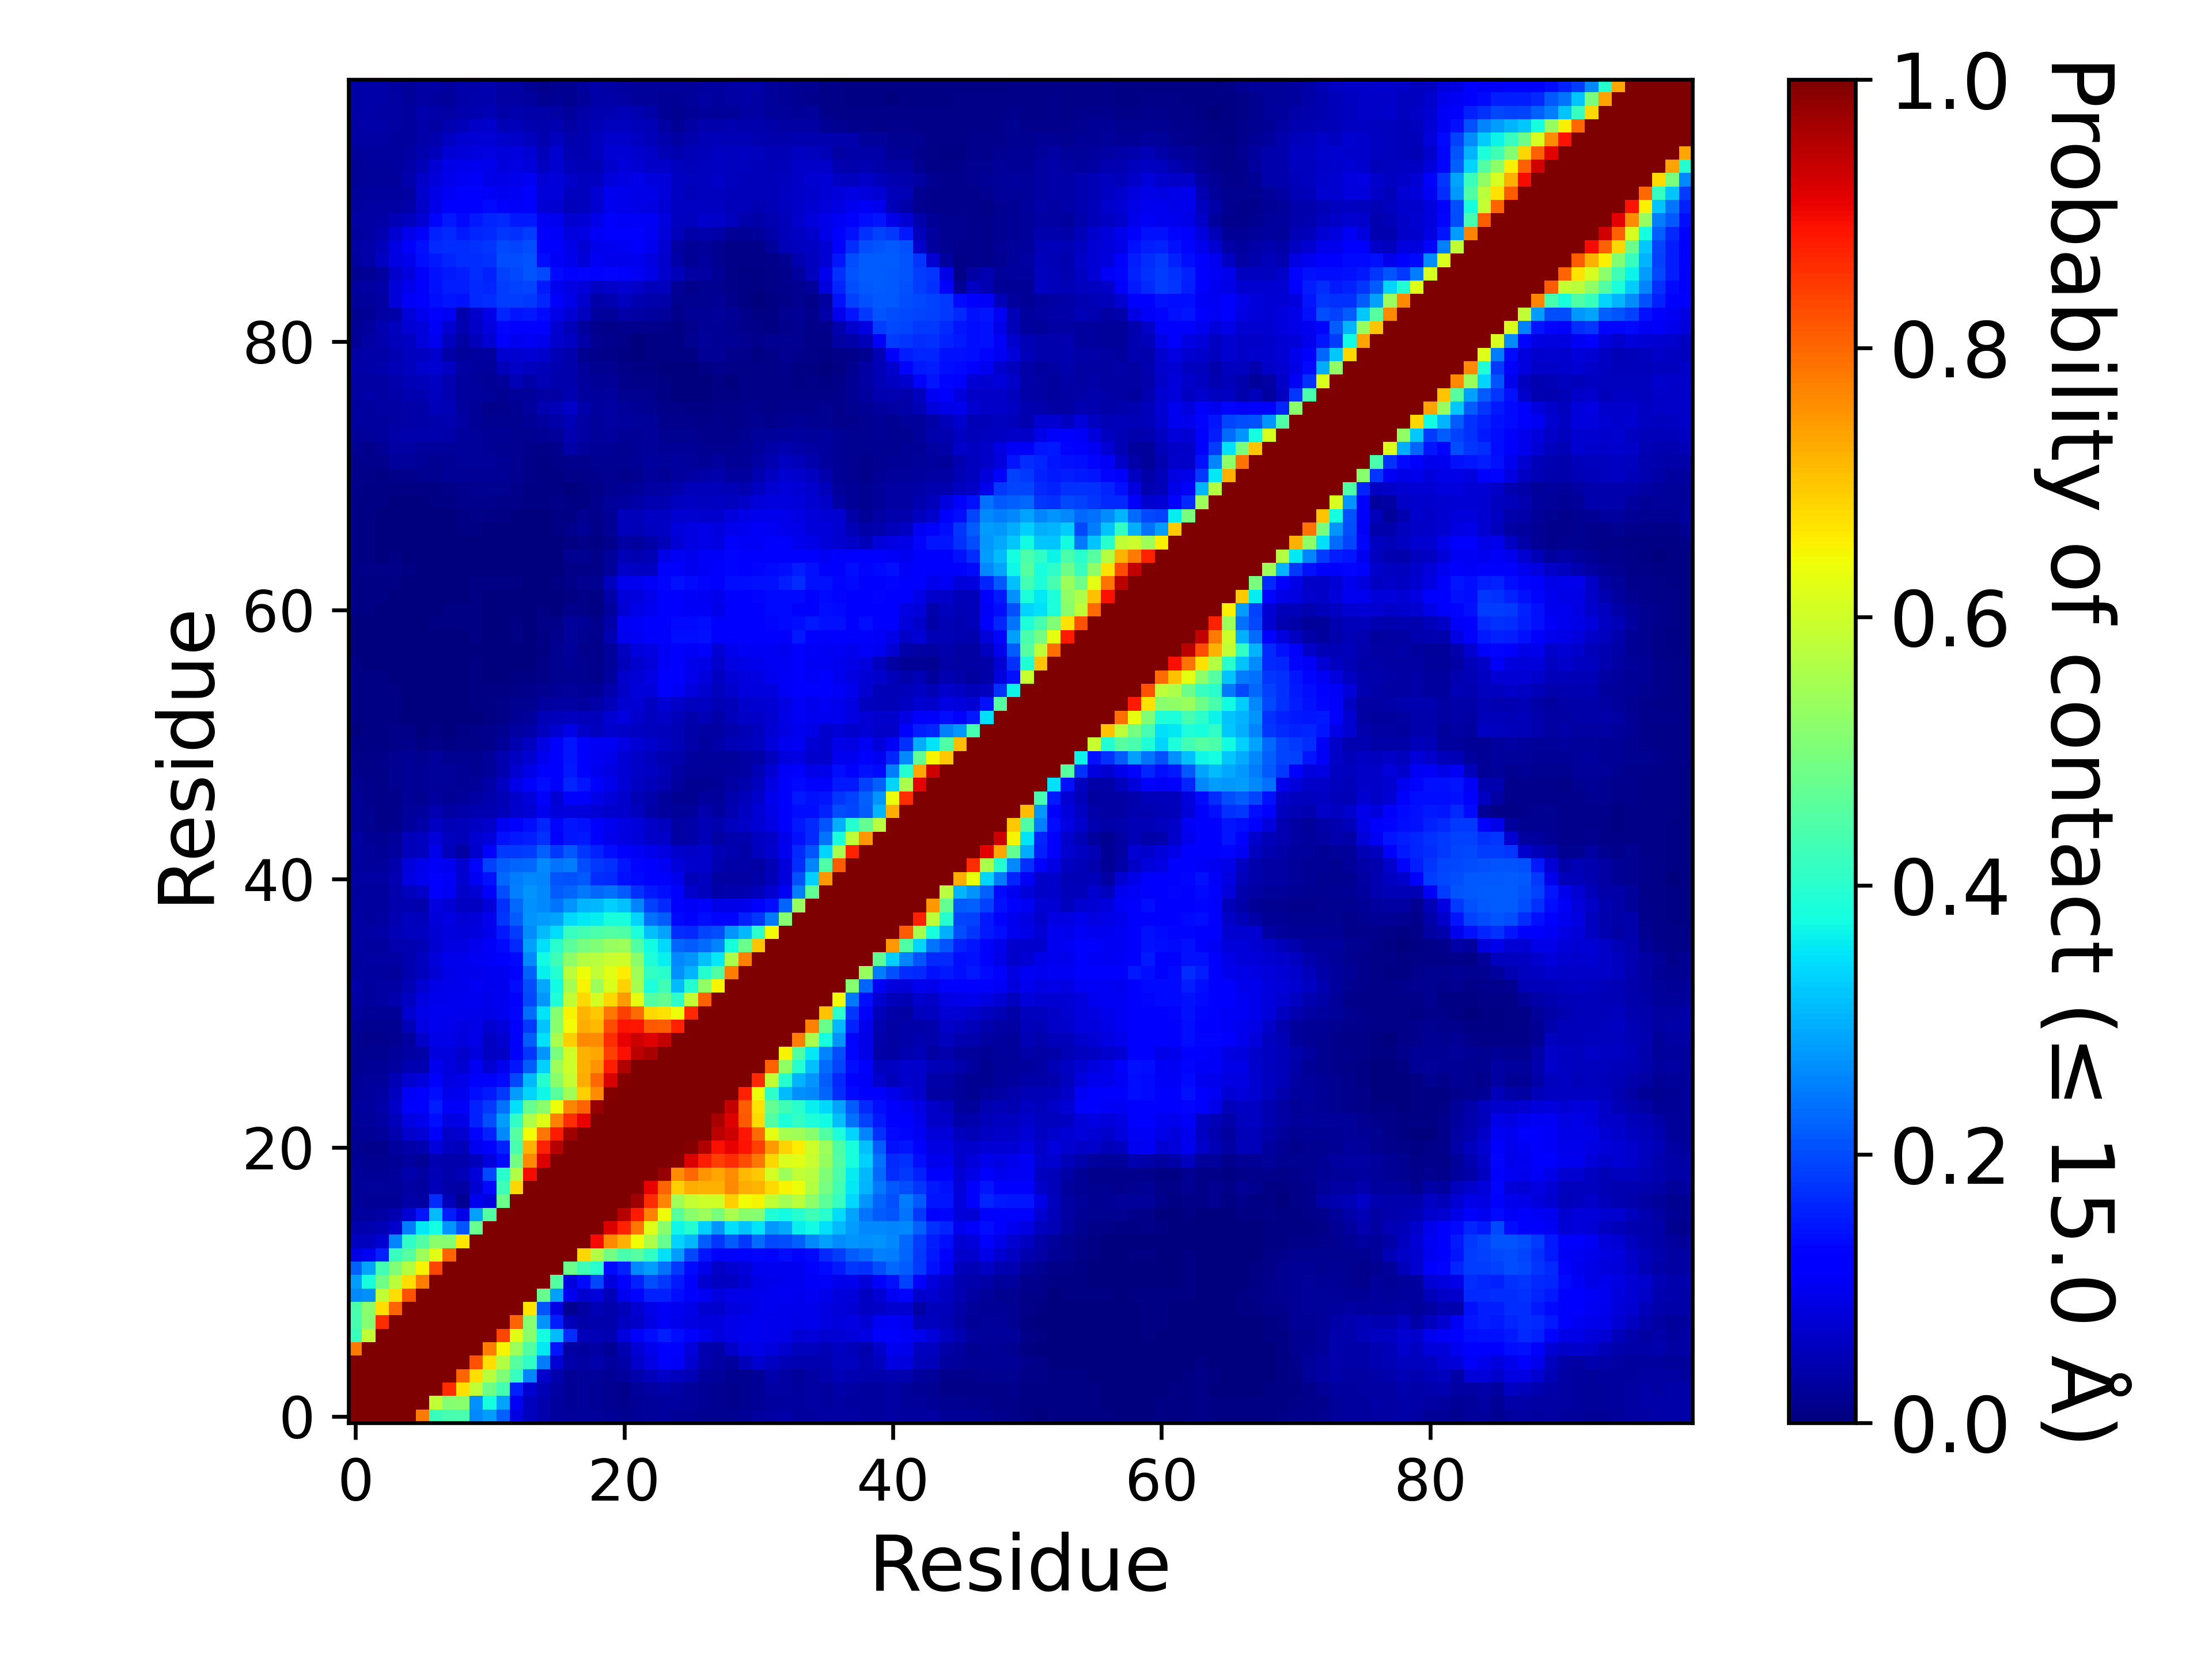

The data file committed next to this chart (first rows):
, 1, 2, 3, 4, 5, 6, 7, 8, 9, 10, 11, 12, 13, 14, 15, 16, 17, 18, 19, 20, 21, 22, 23
1, 1.0, 1.0, 1.0, 1.0, 1.0, 0.78, 0.4195, 0.4341, 0.4387, 0.2615, 0.2795, 0.2191, 0.08856, 0.056, 0.03948, 0.02944, 0.02509, 0.02687, 0.02641, 0.02237, 0.01865, 0.01974, 0.02395
2, 1.0, 1.0, 1.0, 1.0, 1.0, 1.0, 0.5829, 0.5141, 0.5157, 0.2687, 0.3816, 0.2857, 0.1029, 0.05649, 0.04023, 0.02828, 0.02309, 0.02463, 0.02269, 0.01905, 0.01435, 0.0202, 0.0259
3, 1.0, 1.0, 1.0, 1.0, 1.0, 1.0, 1.0, 0.8595, 0.6739, 0.5848, 0.4878, 0.4319, 0.1583, 0.07243, 0.04846, 0.03189, 0.02314, 0.02383, 0.022, 0.01817, 0.01295, 0.02602, 0.03342
4, 1.0, 1.0, 1.0, 1.0, 1.0, 1.0, 1.0, 1.0, 0.8041, 0.6729, 0.5765, 0.5048, 0.4145, 0.2552, 0.06784, 0.04478, 0.02278, 0.02545, 0.02644, 0.02176, 0.02866, 0.04018, 0.05269
5, 1.0, 1.0, 1.0, 1.0, 1.0, 1.0, 1.0, 1.0, 1.0, 0.8221, 0.6722, 0.5673, 0.4562, 0.4079, 0.2476, 0.07712, 0.03711, 0.03462, 0.03944, 0.03085, 0.0379, 0.06866, 0.08704
6, 0.78, 1.0, 1.0, 1.0, 1.0, 1.0, 1.0, 1.0, 1.0, 1.0, 0.7744, 0.649, 0.5424, 0.4514, 0.3527, 0.1452, 0.03258, 0.03107, 0.03489, 0.02225, 0.04523, 0.0759, 0.09609
7, 0.4195, 0.5829, 1.0, 1.0, 1.0, 1.0, 1.0, 1.0, 1.0, 1.0, 1.0, 0.8326, 0.6249, 0.5181, 0.3773, 0.3095, 0.1696, 0.05397, 0.04862, 0.04534, 0.08449, 0.1244, 0.1387
8, 0.4341, 0.5141, 0.8595, 1.0, 1.0, 1.0, 1.0, 1.0, 1.0, 1.0, 1.0, 1.0, 0.8033, 0.5149, 0.2731, 0.1543, 0.05466, 0.03854, 0.04212, 0.04286, 0.05988, 0.06501, 0.08944
9, 0.4387, 0.5157, 0.6739, 0.8041, 1.0, 1.0, 1.0, 1.0, 1.0, 1.0, 1.0, 1.0, 1.0, 0.6664, 0.2071, 0.09039, 0.01946, 0.03483, 0.04731, 0.03927, 0.0525, 0.07232, 0.09005
10, 0.2615, 0.2687, 0.5848, 0.6729, 0.8221, 1.0, 1.0, 1.0, 1.0, 1.0, 1.0, 1.0, 1.0, 1.0, 0.4751, 0.2831, 0.09846, 0.07142, 0.08148, 0.05394, 0.09872, 0.1292, 0.1568
11, 0.2795, 0.3816, 0.4878, 0.5765, 0.6722, 0.7744, 1.0, 1.0, 1.0, 1.0, 1.0, 1.0, 1.0, 1.0, 1.0, 0.4502, 0.0835, 0.1336, 0.1979, 0.08348, 0.1114, 0.1595, 0.2006
12, 0.2191, 0.2857, 0.4319, 0.5048, 0.5673, 0.649, 0.8326, 1.0, 1.0, 1.0, 1.0, 1.0, 1.0, 1.0, 1.0, 1.0, 0.4812, 0.4285, 0.3992, 0.1365, 0.1583, 0.2597, 0.2802
13, 0.08856, 0.1029, 0.1583, 0.4145, 0.4562, 0.5424, 0.6249, 0.8033, 1.0, 1.0, 1.0, 1.0, 1.0, 1.0, 1.0, 1.0, 1.0, 0.6806, 0.5633, 0.4885, 0.44, 0.4541, 0.4131
14, 0.056, 0.05649, 0.07243, 0.2552, 0.4079, 0.4514, 0.5181, 0.5149, 0.6664, 1.0, 1.0, 1.0, 1.0, 1.0, 1.0, 1.0, 1.0, 1.0, 0.8958, 0.7633, 0.7225, 0.6426, 0.5613
15, 0.03948, 0.04023, 0.04846, 0.06784, 0.2476, 0.3527, 0.3773, 0.2731, 0.2071, 0.4751, 1.0, 1.0, 1.0, 1.0, 1.0, 1.0, 1.0, 1.0, 1.0, 0.9218, 0.8721, 0.7818, 0.619
16, 0.02944, 0.02828, 0.03189, 0.04478, 0.07712, 0.1452, 0.3095, 0.1543, 0.09039, 0.2831, 0.4502, 1.0, 1.0, 1.0, 1.0, 1.0, 1.0, 1.0, 1.0, 1.0, 0.9504, 0.8827, 0.772
17, 0.02509, 0.02309, 0.02314, 0.02278, 0.03711, 0.03258, 0.1696, 0.05466, 0.01946, 0.09846, 0.0835, 0.4812, 1.0, 1.0, 1.0, 1.0, 1.0, 1.0, 1.0, 1.0, 1.0, 0.9694, 0.861
18, 0.02687, 0.02463, 0.02383, 0.02545, 0.03462, 0.03107, 0.05397, 0.03854, 0.03483, 0.07142, 0.1336, 0.4285, 0.6806, 1.0, 1.0, 1.0, 1.0, 1.0, 1.0, 1.0, 1.0, 1.0, 0.9093
19, 0.02641, 0.02269, 0.022, 0.02644, 0.03944, 0.03489, 0.04862, 0.04212, 0.04731, 0.08148, 0.1979, 0.3992, 0.5633, 0.8958, 1.0, 1.0, 1.0, 1.0, 1.0, 1.0, 1.0, 1.0, 1.0
20, 0.02237, 0.01905, 0.01817, 0.02176, 0.03085, 0.02225, 0.04534, 0.04286, 0.03927, 0.05394, 0.08348, 0.1365, 0.4885, 0.7633, 0.9218, 1.0, 1.0, 1.0, 1.0, 1.0, 1.0, 1.0, 1.0
21, 0.01865, 0.01435, 0.01295, 0.02866, 0.0379, 0.04523, 0.08449, 0.05988, 0.0525, 0.09872, 0.1114, 0.1583, 0.44, 0.7225, 0.8721, 0.9504, 1.0, 1.0, 1.0, 1.0, 1.0, 1.0, 1.0
22, 0.01974, 0.0202, 0.02602, 0.04018, 0.06866, 0.0759, 0.1244, 0.06501, 0.07232, 0.1292, 0.1595, 0.2597, 0.4541, 0.6426, 0.7818, 0.8827, 0.9694, 1.0, 1.0, 1.0, 1.0, 1.0, 1.0
23, 0.02395, 0.0259, 0.03342, 0.05269, 0.08704, 0.09609, 0.1387, 0.08944, 0.09005, 0.1568, 0.2006, 0.2802, 0.4131, 0.5613, 0.619, 0.772, 0.861, 0.9093, 1.0, 1.0, 1.0, 1.0, 1.0
24, 0.03016, 0.02994, 0.03766, 0.06401, 0.1147, 0.1237, 0.1539, 0.1092, 0.1083, 0.1595, 0.1831, 0.2371, 0.3443, 0.474, 0.5181, 0.638, 0.7668, 0.8042, 0.9793, 1.0, 1.0, 1.0, 1.0
25, 0.02318, 0.0286, 0.03405, 0.05625, 0.106, 0.1121, 0.1368, 0.09674, 0.1006, 0.1397, 0.1507, 0.1807, 0.2781, 0.3345, 0.3692, 0.4574, 0.5456, 0.6909, 0.7588, 0.9937, 1.0, 1.0, 1.0
26, 0.02284, 0.02374, 0.02639, 0.04897, 0.0717, 0.08067, 0.1209, 0.08596, 0.09034, 0.1242, 0.1116, 0.1334, 0.1967, 0.3055, 0.3947, 0.5168, 0.587, 0.7236, 0.7976, 0.9198, 0.9949, 1.0, 1.0
27, 0.0192, 0.02005, 0.02204, 0.02829, 0.04411, 0.04633, 0.09795, 0.08267, 0.07191, 0.1025, 0.07342, 0.09376, 0.1459, 0.2158, 0.3299, 0.543, 0.6006, 0.7203, 0.7536, 0.8761, 0.9563, 0.998, 1.0
28, 0.01914, 0.0168, 0.01686, 0.02354, 0.03166, 0.03772, 0.08273, 0.0831, 0.06656, 0.08432, 0.05878, 0.06565, 0.1131, 0.1794, 0.2721, 0.499, 0.6044, 0.7193, 0.7328, 0.8425, 0.8926, 0.9485, 0.9615
29, 0.01723, 0.01345, 0.01496, 0.01851, 0.02858, 0.0658, 0.09304, 0.09076, 0.08343, 0.092, 0.0589, 0.0742, 0.118, 0.2171, 0.3451, 0.5579, 0.6887, 0.7654, 0.7617, 0.8626, 0.9063, 0.9326, 0.9171
30, 0.02229, 0.01588, 0.01653, 0.01905, 0.05097, 0.08608, 0.0996, 0.09728, 0.08937, 0.09111, 0.07281, 0.07869, 0.1126, 0.1806, 0.318, 0.5163, 0.6429, 0.7262, 0.7127, 0.8272, 0.889, 0.8857, 0.8133
31, 0.03008, 0.02216, 0.02174, 0.02249, 0.07178, 0.09152, 0.101, 0.09779, 0.09438, 0.09706, 0.0915, 0.09802, 0.1306, 0.2317, 0.3497, 0.5117, 0.6496, 0.7187, 0.6975, 0.7841, 0.8433, 0.7966, 0.678
32, 0.03506, 0.02848, 0.03223, 0.04139, 0.05995, 0.08545, 0.09681, 0.09634, 0.09845, 0.101, 0.09598, 0.09893, 0.1286, 0.1967, 0.2764, 0.3888, 0.5842, 0.678, 0.6089, 0.6817, 0.7455, 0.6276, 0.4528
33, 0.03542, 0.03083, 0.03294, 0.03289, 0.04946, 0.07118, 0.09186, 0.09734, 0.0943, 0.1035, 0.09987, 0.09928, 0.1387, 0.1999, 0.2908, 0.3733, 0.5485, 0.6513, 0.5393, 0.6167, 0.6848, 0.5511, 0.3842
34, 0.03094, 0.02745, 0.02814, 0.02726, 0.04467, 0.05765, 0.0766, 0.09019, 0.09394, 0.09697, 0.0997, 0.09975, 0.1199, 0.2188, 0.3601, 0.3968, 0.575, 0.6399, 0.5825, 0.6226, 0.6563, 0.5463, 0.4114
35, 0.03058, 0.03164, 0.03175, 0.03496, 0.04494, 0.05813, 0.07918, 0.09656, 0.09487, 0.1038, 0.108, 0.1196, 0.136, 0.2578, 0.3713, 0.4261, 0.5226, 0.5698, 0.5718, 0.5904, 0.6004, 0.517, 0.383
36, 0.0316, 0.03052, 0.03101, 0.04045, 0.04626, 0.05022, 0.07348, 0.08925, 0.08765, 0.09597, 0.1065, 0.134, 0.1672, 0.2813, 0.3445, 0.4005, 0.4634, 0.4945, 0.5058, 0.5343, 0.5393, 0.453, 0.3732
37, 0.03324, 0.03255, 0.03539, 0.04885, 0.05758, 0.06005, 0.07753, 0.08454, 0.07968, 0.0843, 0.09706, 0.1517, 0.1861, 0.2629, 0.3112, 0.3405, 0.4164, 0.4323, 0.443, 0.4508, 0.4487, 0.3865, 0.314
38, 0.0319, 0.03005, 0.03286, 0.04476, 0.05482, 0.05381, 0.08078, 0.08689, 0.07467, 0.07866, 0.09609, 0.1782, 0.218, 0.2719, 0.2801, 0.2885, 0.3383, 0.3518, 0.359, 0.3828, 0.3801, 0.3341, 0.2349
39, 0.03003, 0.02937, 0.02856, 0.04036, 0.04598, 0.03981, 0.08756, 0.07639, 0.05985, 0.06195, 0.08187, 0.1739, 0.2274, 0.2686, 0.2608, 0.2396, 0.2713, 0.3019, 0.3071, 0.329, 0.3157, 0.2565, 0.1908
40, 0.02949, 0.02928, 0.02835, 0.04026, 0.05835, 0.0635, 0.1117, 0.1036, 0.06303, 0.07777, 0.1222, 0.1996, 0.2507, 0.2724, 0.2602, 0.2151, 0.2239, 0.2446, 0.2305, 0.2368, 0.2154, 0.1728, 0.15
41, 0.03382, 0.03183, 0.03256, 0.04634, 0.0892, 0.09948, 0.1148, 0.1089, 0.07195, 0.104, 0.1422, 0.2289, 0.2478, 0.2581, 0.2569, 0.2091, 0.2066, 0.2118, 0.168, 0.1641, 0.1427, 0.1355, 0.126
42, 0.03015, 0.02631, 0.0273, 0.04257, 0.08234, 0.0954, 0.107, 0.09989, 0.07285, 0.1296, 0.1901, 0.2164, 0.2251, 0.2269, 0.2598, 0.2394, 0.2471, 0.2028, 0.1809, 0.1727, 0.1459, 0.1302, 0.1138
43, 0.0307, 0.02403, 0.02239, 0.03099, 0.05402, 0.05674, 0.09493, 0.05097, 0.03435, 0.06787, 0.1122, 0.1816, 0.1807, 0.1868, 0.2224, 0.1798, 0.2115, 0.176, 0.1586, 0.1402, 0.112, 0.1029, 0.09517
44, 0.0316, 0.02238, 0.01837, 0.02487, 0.05398, 0.05628, 0.08172, 0.05779, 0.05375, 0.07382, 0.08175, 0.1424, 0.1522, 0.1539, 0.1722, 0.1283, 0.1482, 0.1503, 0.114, 0.09614, 0.0865, 0.0818, 0.06623
45, 0.0225, 0.01712, 0.01103, 0.01174, 0.0279, 0.03836, 0.06059, 0.04959, 0.05144, 0.06168, 0.06439, 0.1039, 0.1269, 0.1387, 0.1617, 0.1328, 0.1472, 0.1424, 0.1162, 0.09942, 0.08873, 0.07998, 0.06312
46, 0.02082, 0.01564, 0.01111, 0.01203, 0.02453, 0.03049, 0.04386, 0.03281, 0.03877, 0.04364, 0.04381, 0.05366, 0.07015, 0.0755, 0.1008, 0.07993, 0.08363, 0.08176, 0.07694, 0.06855, 0.06864, 0.05482, 0.03656
47, 0.02157, 0.01374, 0.00944, 0.01523, 0.02044, 0.01713, 0.02865, 0.02342, 0.02615, 0.03225, 0.03924, 0.04955, 0.06887, 0.08092, 0.1142, 0.07784, 0.1174, 0.1201, 0.09157, 0.08043, 0.069, 0.05031, 0.03951
48, 0.01654, 0.0124, 0.008885, 0.01938, 0.02334, 0.0202, 0.02714, 0.02455, 0.02342, 0.02551, 0.03754, 0.0621, 0.0915, 0.112, 0.1396, 0.1198, 0.1603, 0.1448, 0.1224, 0.09688, 0.07802, 0.05899, 0.0535
49, 0.01249, 0.009095, 0.01012, 0.01733, 0.02332, 0.02153, 0.02692, 0.02418, 0.02303, 0.01781, 0.02424, 0.04606, 0.07124, 0.09099, 0.119, 0.1104, 0.1492, 0.1177, 0.09826, 0.08914, 0.07729, 0.06372, 0.05961
50, 0.01011, 0.00896, 0.01212, 0.01626, 0.02202, 0.01768, 0.02587, 0.01769, 0.01815, 0.01599, 0.02647, 0.04428, 0.05979, 0.07052, 0.1012, 0.1262, 0.1459, 0.1162, 0.1047, 0.09609, 0.07751, 0.06294, 0.05838
51, 0.004825, 0.003985, 0.004185, 0.01124, 0.01203, 0.007175, 0.007985, 0.00733, 0.01042, 0.009085, 0.01327, 0.02532, 0.04474, 0.05868, 0.08934, 0.1229, 0.1449, 0.1135, 0.1054, 0.1026, 0.08608, 0.07466, 0.06945
52, 0.003715, 0.00399, 0.004035, 0.00943, 0.008315, 0.003485, 0.004265, 0.00301, 0.00659, 0.00826, 0.01298, 0.01942, 0.03251, 0.03659, 0.05526, 0.07089, 0.09086, 0.06502, 0.05809, 0.06681, 0.06517, 0.05939, 0.05715
53, 0.00447, 0.0049, 0.00483, 0.004915, 0.003645, 0.00283, 0.00173, 0.00092, 0.00119, 0.002305, 0.00642, 0.01029, 0.02142, 0.02432, 0.04696, 0.05126, 0.05757, 0.05114, 0.0513, 0.07042, 0.08397, 0.06688, 0.05496
54, 0.005255, 0.00605, 0.005375, 0.00518, 0.002875, 0.00276, 0.0028, 0.000465, 0.000695, 0.00394, 0.0057, 0.0083, 0.0173, 0.01766, 0.02927, 0.0349, 0.03491, 0.02913, 0.03757, 0.05419, 0.07269, 0.07477, 0.0608
55, 0.005795, 0.006145, 0.005705, 0.005815, 0.00285, 0.002285, 0.00195, 0.000845, 0.00163, 0.00408, 0.004965, 0.00574, 0.01051, 0.01307, 0.0179, 0.02182, 0.02372, 0.01955, 0.0228, 0.04071, 0.06328, 0.08032, 0.08075
56, 0.00518, 0.005245, 0.00449, 0.003415, 0.00115, 0.001205, 0.00145, 0.002455, 0.003345, 0.004765, 0.003585, 0.0034, 0.007185, 0.00631, 0.01064, 0.0169, 0.01815, 0.01598, 0.0128, 0.02856, 0.06646, 0.07483, 0.0884
57, 0.004635, 0.003125, 0.001625, 0.00086, 0.000155, 0.001105, 0.00144, 0.002395, 0.00291, 0.00397, 0.002695, 0.002105, 0.002755, 0.00147, 0.00792, 0.01812, 0.02119, 0.01572, 0.01522, 0.02481, 0.0546, 0.06737, 0.07821
58, 0.0038, 0.002095, 0.000675, 0.00041, 5.4999725001374995e-05, 0.00027, 0.000445, 0.00081, 0.00153, 0.00271, 0.00103, 0.00058, 0.000805, 0.000585, 0.00577, 0.01827, 0.0246, 0.01229, 0.01393, 0.02443, 0.05924, 0.08278, 0.08891
59, 0.00349, 0.00209, 0.000855, 0.00084, 1.9999900000499998e-05, 0.000145, 0.00133, 0.00316, 0.003585, 0.00581, 0.00198, 0.003, 0.00405, 0.00256, 0.006975, 0.01555, 0.02557, 0.01855, 0.01335, 0.04404, 0.09823, 0.105, 0.1157
60, 0.0018, 0.0009, 0.00088, 0.00059, 3.9999800000999996e-05, 0.000375, 0.00424, 0.00624, 0.006145, 0.006975, 0.00337, 0.00282, 0.004515, 0.00341, 0.00898, 0.00998, 0.02511, 0.02254, 0.01262, 0.03762, 0.1037, 0.1065, 0.1104
... 40 more rows
